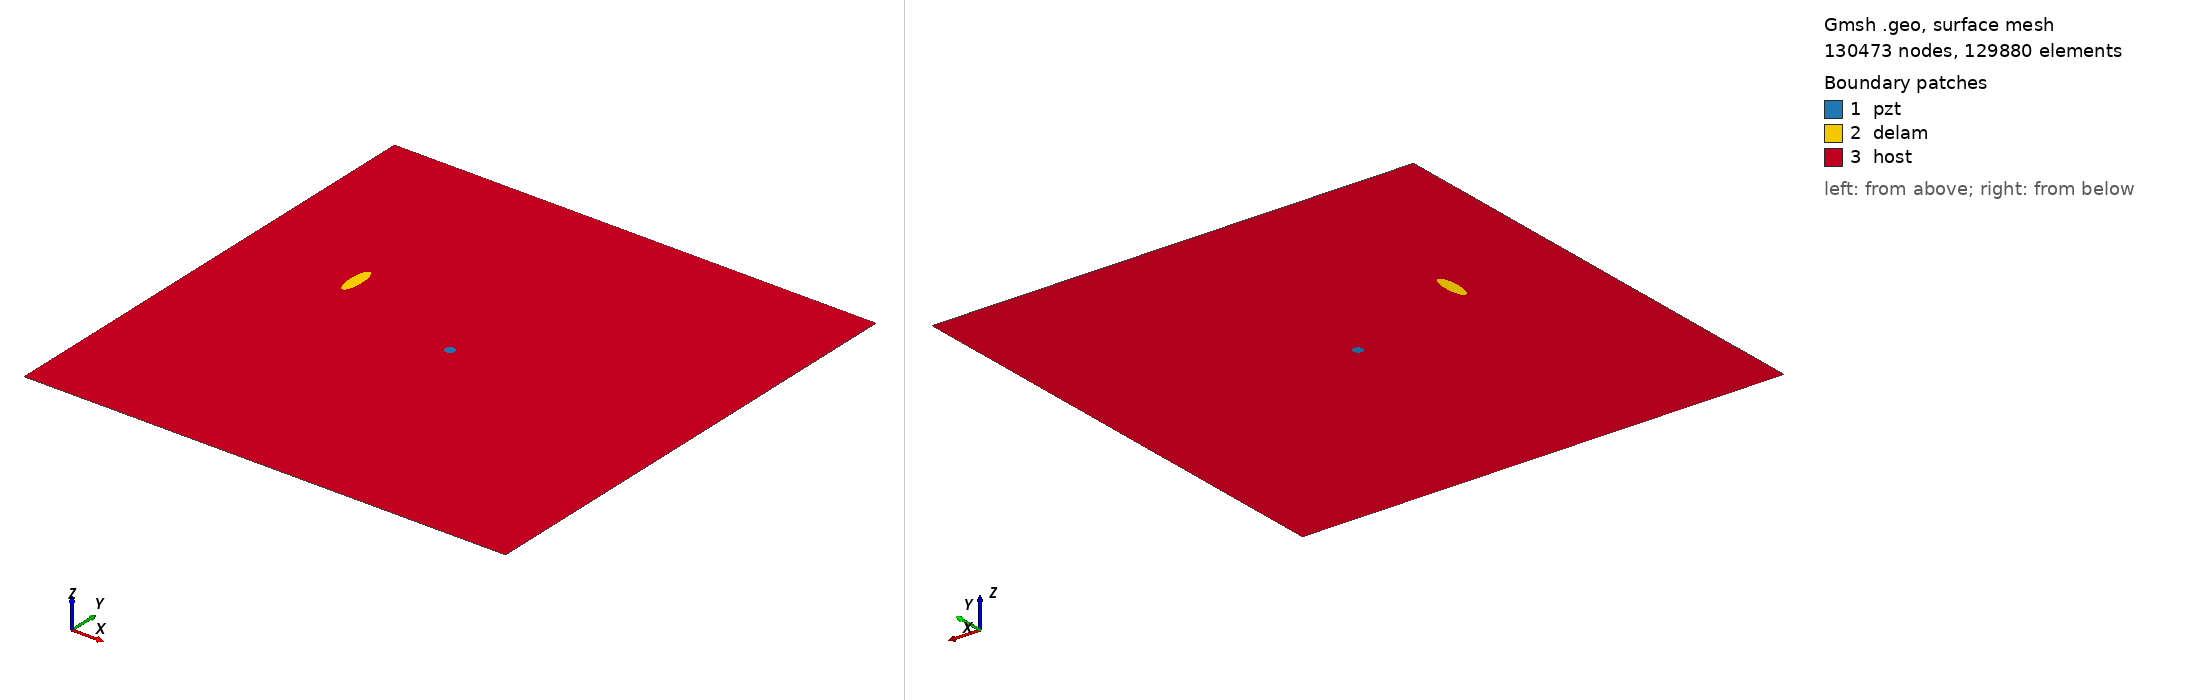

Gmsh geometry script, surface-meshed: 130473 nodes, 129880 surface elements. Boundary patches (legend numbers): 1 pzt, 2 delam, 3 host. Left view from above one corner, right view from below the opposite corner. Legend entries are the model's physical surfaces. The drawing asked Gmsh for element sizes between 1% and 20% of the model's largest extent; the script's own settings can give other sizes.

=== m2_rand_single_delam_435.geo (drawn) ===
SetFactory("OpenCASCADE");
L=0.500000; 
W=0.500000; 
a=0.018760; 
b=0.006066; 
x=0.116455; 
y=0.297049; 
alpha=0.501701 *Pi; 
r=0.005000; 
xpzt=0.250000; 
ypzt=0.250000; 
//+
Point(1) = {0, 0, 0, 1.0};
//+
Point(2) = {L, 0, 0, 1.0};
//+
Point(3) = {L, W, 0, 1.0};
//+
Point(4) = {0, W, 0, 1.0};
//+
Line(1) = {1, 2};
//+
Line(2) = {2, 3};
//+
Line(3) = {3, 4};
//+
Line(4) = {4, 1};
//+
Circle(5) = {xpzt, ypzt, -0, r, 0, 2*Pi};
//+
Ellipse(6) = {x, y, -0, a, b, 0, 2*Pi};
//+
Rotate {{0, 0, 1}, {x, y, 0}, alpha} {
  Curve{6}; 
}
//+
Curve Loop(1) = {4, 1, 2, 3};
//+
Curve Loop(2) = {6};
//+
Curve Loop(3) = {5};
//+
Curve Loop(4) = {6};
//+
Curve Loop(5) = {5};
//+
Plane Surface(1) = {5};
//+
Plane Surface(2) = {4};
//+
Plane Surface(3) = {1, 2, 3};
//+
Point(9) = {xpzt, ypzt, 0, 1.0};
//+
Point{9} In Surface {1};// mesh node at centre of pzt
//+
Physical Surface("pzt") = {1};
//+
Physical Surface("delam") = {2};
//+
Physical Surface("host") = {3};

Mesh.Algorithm = 6; // Frontal
Mesh.CharacteristicLengthFactor = 0.034000;
Mesh.CharacteristicLengthMin = 0.001000;
Mesh.CharacteristicLengthMax = 0.200000;
Mesh.RecombineAll = 1; // Apply recombination algorithm
Mesh.SubdivisionAlgorithm = 1; // 1: all quadrangles
Mesh.Smoothing = 1;
